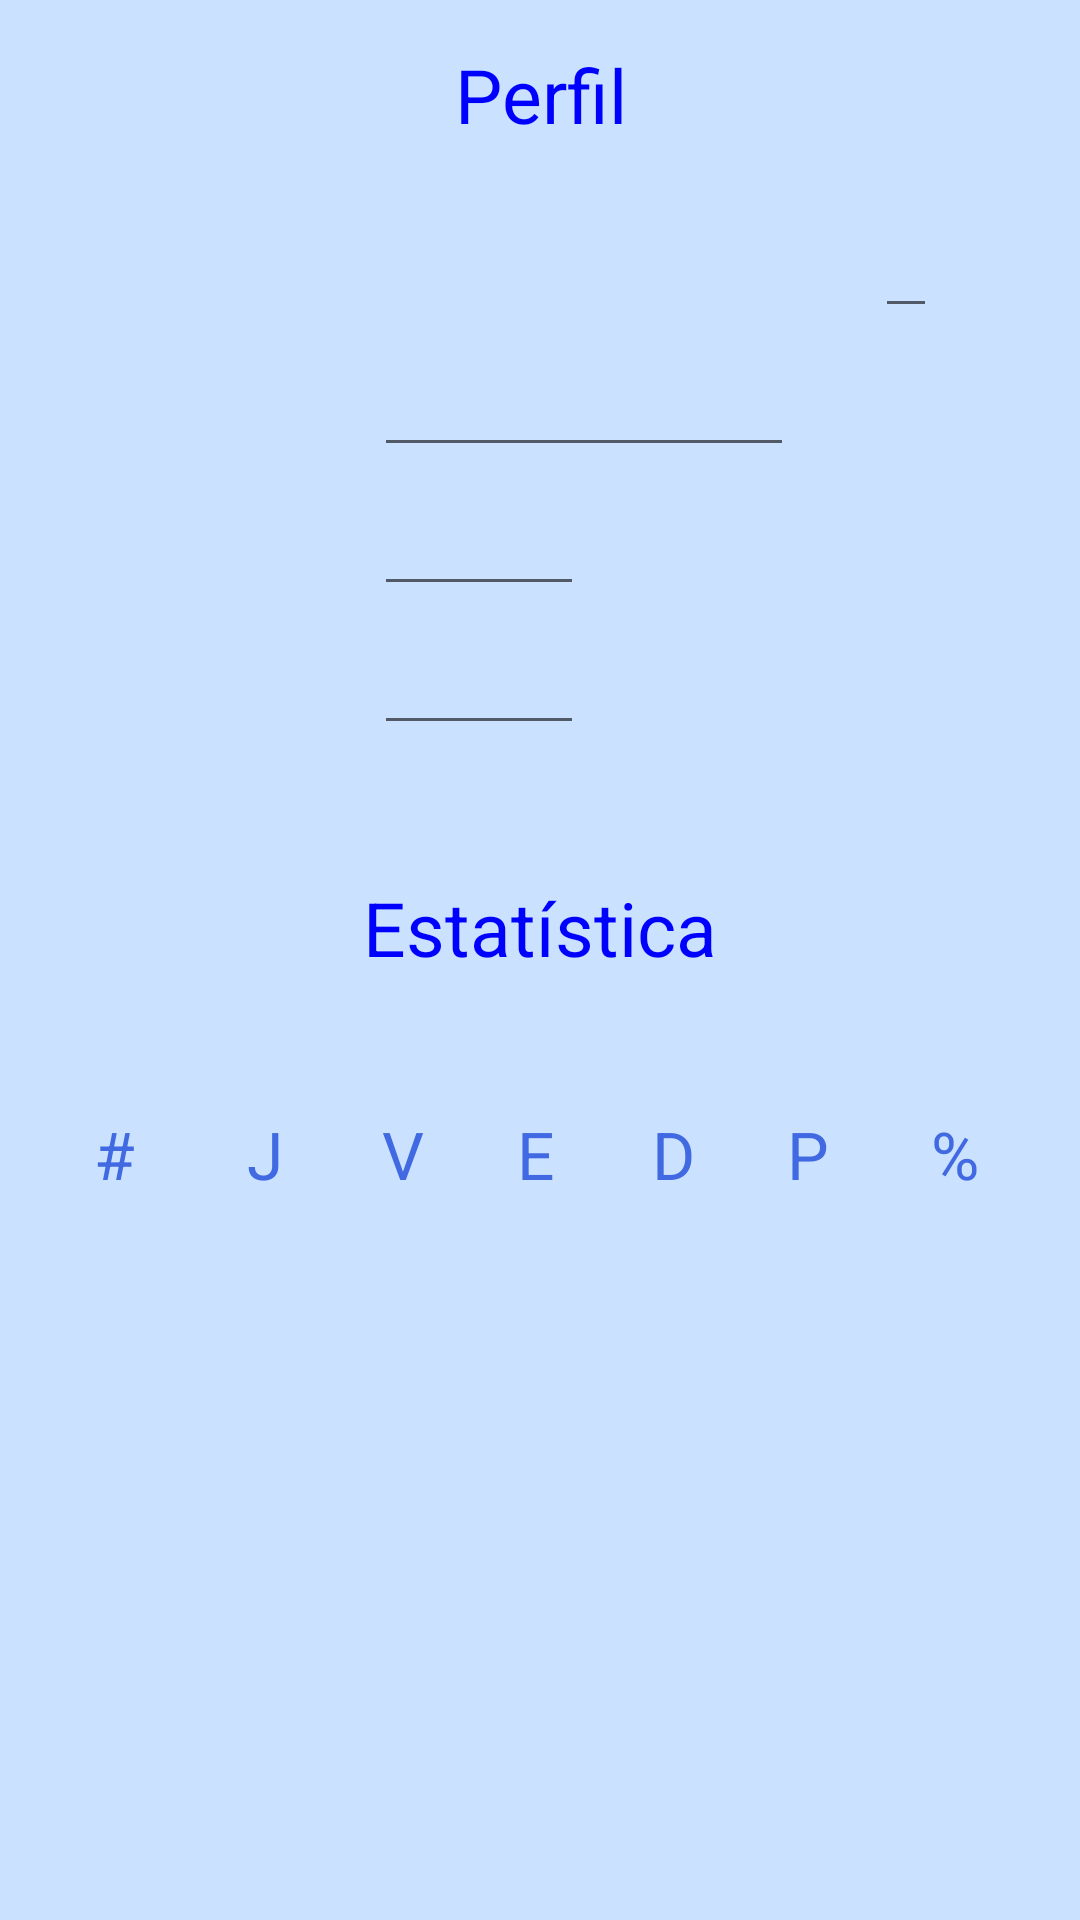

The Android layout XML behind this screen, and the referenced resources:
<!-- AndroidManifest.xml: application theme AppTheme -->
<!-- res/layout/activity_profile.xml -->
<android.support.v4.widget.DrawerLayout xmlns:android="http://schemas.android.com/apk/res/android"
    android:id="@+id/drawer_layout"
    android:layout_width="match_parent"
    android:layout_height="match_parent"
    android:background="@color/bckBlue" >

    <FrameLayout
        android:id="@+id/content_frame"
        android:layout_width="match_parent"
        android:layout_height="match_parent"
        android:background="@color/bckBlue"
        android:orientation="vertical" >

        <LinearLayout
            android:layout_width="match_parent"
            android:layout_height="match_parent"
            android:background="@color/bckBlue"
            android:orientation="vertical"
            android:paddingBottom="@dimen/activity_vertical_margin"
            android:paddingLeft="@dimen/activity_horizontal_margin"
            android:paddingRight="@dimen/activity_horizontal_margin"
            android:paddingTop="@dimen/activity_vertical_margin" >

            <TextView
                android:id="@+id/txtViewProfileLabel"
                android:layout_width="match_parent"
                android:layout_height="wrap_content"
                android:gravity="center"
                android:lines="2"
                android:text="@string/profile"
                android:textColor="@color/blueHeader"
                android:textSize="25sp" >
            </TextView>

            <LinearLayout
                android:id="@+id/layoutprofile"
                android:layout_width="match_parent"
                android:layout_height="wrap_content"
                android:background="@color/bckBlue"
                android:lines="1"
                android:orientation="vertical" >

                <LinearLayout
                    android:id="@+id/layoutImage"
                    android:layout_width="match_parent"
                    android:layout_height="wrap_content"
                    android:background="@color/bckBlue"
                    android:lines="1"
                    android:orientation="horizontal" >

                    <ImageView
                        android:id="@+id/imageProfile"
                        android:layout_width="100dp"
                        android:layout_height="132dp"
                        android:layout_marginRight="10dp"
                        android:layout_marginTop="10dp"
                        android:contentDescription="@string/playerPhoto" />

                    <LinearLayout
                        android:id="@+id/layoutImage1"
                        android:layout_width="match_parent"
                        android:layout_height="wrap_content"
                        android:layout_marginLeft="15dp"
                        android:background="@color/bckBlue"
                        android:lines="2"
                        android:orientation="vertical" >

                        <LinearLayout
                            android:id="@+id/layoutPlayerName"
                            android:layout_width="match_parent"
                            android:layout_height="wrap_content"
                            android:background="@color/bckBlue"
                            android:lines="2" >

                            <TextView
                                android:id="@+id/txtProfileName"
                                android:layout_width="167dp"
                                android:layout_height="wrap_content"
                                android:textColor="@color/blueItem"
                                android:textSize="22sp" >
                            </TextView>

                            <EditText
                                android:id="@+id/edtTextProfileName"
                                android:layout_width="wrap_content"
                                android:layout_height="wrap_content"
                                android:inputType="text"
                                android:textColor="@color/blueItem"
                                android:textSize="22sp" />
                        </LinearLayout>

                        <LinearLayout
                            android:id="@+id/layoutProfileAge"
                            android:layout_width="match_parent"
                            android:layout_height="wrap_content"
                            android:background="@color/bckBlue"
                            android:lines="2" >

                            <TextView
                                android:id="@+id/txtViewProfileAge"
                                android:layout_width="wrap_content"
                                android:layout_height="wrap_content"
                                android:textColor="@color/blueItem"
                                android:textSize="22sp" >
                            </TextView>

                            <EditText
                                android:id="@+id/edtTxtProfileAge"
                                android:layout_width="140dp"
                                android:layout_height="wrap_content"
                                android:inputType="number"
                                android:maxLength="2"
                                android:textColor="@color/blueItem"
                                android:textSize="22sp" >
                            </EditText>
                        </LinearLayout>

                        <LinearLayout
                            android:id="@+id/layoutProfileNumber"
                            android:layout_width="match_parent"
                            android:layout_height="wrap_content"
                            android:background="@color/bckBlue"
                            android:lines="2" >

                            <TextView
                                android:id="@+id/txtViewProfileNumber"
                                android:layout_width="wrap_content"
                                android:layout_height="wrap_content"
                                android:textColor="@color/blueItem"
                                android:textSize="22sp" >
                            </TextView>

                            <EditText
                                android:id="@+id/edtTxtProfileNumber"
                                android:layout_width="70dp"
                                android:layout_height="wrap_content"
                                android:inputType="number"
                                android:maxLength="2"
                                android:textColor="@color/blueItem"
                                android:textSize="22sp" >
                            </EditText>
                        </LinearLayout>

                        <LinearLayout
                            android:id="@+id/layoutProfileStrength"
                            android:layout_width="match_parent"
                            android:layout_height="wrap_content"
                            android:background="@color/bckBlue"
                            android:lines="2" >

                            <TextView
                                android:id="@+id/txtViewProfileStrength"
                                android:layout_width="wrap_content"
                                android:layout_height="wrap_content"
                                android:textColor="@color/blueItem"
                                android:textSize="22sp" >
                            </TextView>

                            <EditText
                                android:id="@+id/edtTxtProfileStrength"
                                android:layout_width="70dp"
                                android:layout_height="wrap_content"
                                android:inputType="number"
                                android:maxLength="2"
                                android:textColor="@color/blueItem"
                                android:textSize="22sp" >
                            </EditText>
                        </LinearLayout>
                    </LinearLayout>
                </LinearLayout>
            </LinearLayout>

            <TextView
                android:id="@+id/tf2"
                android:layout_width="match_parent"
                android:layout_height="wrap_content"
                android:gravity="center"
                android:lines="4"
                android:text="@string/statistic"
                android:textColor="@color/blueHeader"
                android:textSize="25sp" >
            </TextView>

            <include layout="@layout/tabela_cabecalho_perfil_estatistica" />

            <include layout="@layout/item_pofile_statistic" />
        </LinearLayout>
    </FrameLayout>

    

    <include layout="@layout/list_view_navigation_drawer" />

</android.support.v4.widget.DrawerLayout>
<!-- res/layout/tabela_cabecalho_perfil_estatistica.xml (included above) -->
<?xml version="1.0" encoding="utf-8"?>
<LinearLayout xmlns:android="http://schemas.android.com/apk/res/android"
    android:id="@+id/layoutTabelaCabecalho"
    android:layout_width="match_parent"
    android:layout_height="wrap_content"
    android:background="@color/bckBlue"
    android:gravity="center"
    android:lines="1"
    android:orientation="horizontal" >

    <TextView
        android:id="@+id/txtOrderClassifcation"
        android:layout_width="15dp"
        android:layout_height="wrap_content"
        android:layout_marginRight="18dp"
        android:gravity="left"
        android:text="@string/orderClassification"
        android:textColor="@color/blueSubHeader"
        android:textSize="22sp" >
    </TextView>

    <TextView
        android:id="@+id/txtViewGames"
        android:layout_width="15dp"
        android:layout_height="wrap_content"
        android:layout_marginLeft="18dp"
        android:gravity="left"
        android:text="@string/games"
        android:textColor="@color/blueSubHeader"
        android:textSize="22sp" >
    </TextView>

    <TextView
        android:id="@+id/txtViewVictory"
        android:layout_width="15dp"
        android:layout_height="wrap_content"
        android:layout_marginLeft="30dp"
        android:gravity="left"
        android:text="@string/victory"
        android:textColor="@color/blueSubHeader"
        android:textSize="22sp" >
    </TextView>

    <TextView
        android:id="@+id/txtViewDraw"
        android:layout_width="15dp"
        android:layout_height="wrap_content"
        android:layout_marginLeft="30dp"
        android:gravity="left"
        android:text="@string/draw"
        android:textColor="@color/blueSubHeader"
        android:textSize="22sp" >
    </TextView>

    <TextView
        android:id="@+id/txtViewLosses"
        android:layout_width="15dp"
        android:layout_height="wrap_content"
        android:layout_marginLeft="30dp"
        android:gravity="left"
        android:text="@string/losses"
        android:textColor="@color/blueSubHeader"
        android:textSize="22sp" >
    </TextView>

    <TextView
        android:id="@+id/txtViewPoints"
        android:layout_width="18dp"
        android:layout_height="wrap_content"
        android:layout_marginLeft="30dp"
        android:gravity="left"
        android:text="@string/points"
        android:textColor="@color/blueSubHeader"
        android:textSize="22sp" >
    </TextView>

    <TextView
        android:id="@+id/txtViewPercent"
        android:layout_width="18dp"
        android:layout_height="wrap_content"
        android:layout_marginLeft="30dp"
        android:gravity="left"
        android:text="@string/percent"
        android:textColor="@color/blueSubHeader"
        android:textSize="22sp" >
    </TextView>

</LinearLayout>
<!-- res/layout/item_pofile_statistic.xml (included above) -->
<LinearLayout xmlns:android="http://schemas.android.com/apk/res/android"
    xmlns:tools="http://schemas.android.com/tools"
    android:layout_width="match_parent"
    android:layout_height="wrap_content"
    android:background="@color/bckBlue"
    android:gravity="center"
    android:orientation="horizontal"
    android:padding="5dp"
    android:weightSum="10" >

    <TextView
        android:id="@+id/txtViewItemOrder"
        android:layout_width="30dp"
        android:layout_height="wrap_content"
        android:gravity="left"
          android:layout_marginLeft="18dp"
        android:textColor="@color/red"
        android:textSize="22sp" />

    <TextView
        android:id="@+id/txtViewItemGame"
        android:layout_width="30dp"
        android:layout_height="wrap_content"
        android:layout_marginLeft="18dp"
        android:gravity="left"
        android:textColor="@color/blueItem"
        android:textSize="22sp" />

    <TextView
        android:id="@+id/txtViewItemWins"
        android:layout_width="30dp"
        android:layout_height="wrap_content"
        android:layout_marginLeft="18dp"
        android:gravity="left"
        android:textColor="@color/blueItem"
        android:textSize="22sp" />

    <TextView
        android:id="@+id/txtViewItemDraw"
        android:layout_width="20dp"
        android:layout_height="wrap_content"
        android:layout_marginLeft="18dp"
        android:gravity="left"
        android:textColor="@color/blueItem"
        android:textSize="22sp" />

    <TextView
        android:id="@+id/txtViewItemLosses"
        android:layout_width="30dp"
        android:layout_height="wrap_content"
        android:layout_marginLeft="18dp"
        android:gravity="left"
        android:textColor="@color/blueItem"
        android:textSize="22sp" />

    <TextView
        android:id="@+id/txtViewItemPoints"
        android:layout_width="40dp"
        android:layout_height="wrap_content"
        android:layout_marginLeft="18dp"
        android:gravity="left"
        android:textColor="@color/blueItem"
        android:textSize="22sp" />

    <TextView
        android:id="@+id/txtViewItemPercent"
        android:layout_width="40dp"
        android:layout_height="wrap_content"
        android:layout_marginLeft="18dp"
        android:gravity="left"
        android:textColor="@color/blueItem"
        android:textSize="22sp" />

</LinearLayout>
<!-- res/layout/list_view_navigation_drawer.xml (included above) -->
<ListView xmlns:android="http://schemas.android.com/apk/res/android"
    android:id="@+id/left_drawer"
    android:layout_width="260dp"
    android:layout_height="match_parent"
    android:layout_gravity="start"
    android:background="#1a1c25"
    android:choiceMode="singleChoice"
    android:divider="@android:color/transparent"
    android:dividerHeight="0dp" />
<!-- resources referenced by this layout -->
<resources>
  <color name="bckBlue">#cae1ff</color>
  <color name="blueHeader">#0000ff</color>
  <color name="blueItem">#27408b</color>
  <color name="blueSubHeader">#4169E1</color>
  <color name="red">#FF0000</color>
  <string name="draw">E</string>
  <string name="games">J</string>
  <string name="losses">D</string>
  <string name="orderClassification">#</string>
  <string name="percent">%</string>
  <string name="playerPhoto">Foto jogador</string>
  <string name="points">P</string>
  <string name="profile">Perfil</string>
  <string name="statistic">Estatística</string>
  <string name="victory">V</string>
  <style name="AppTheme" parent="Theme.AppCompat.Light.DarkActionBar">
          
      </style>
</resources>
